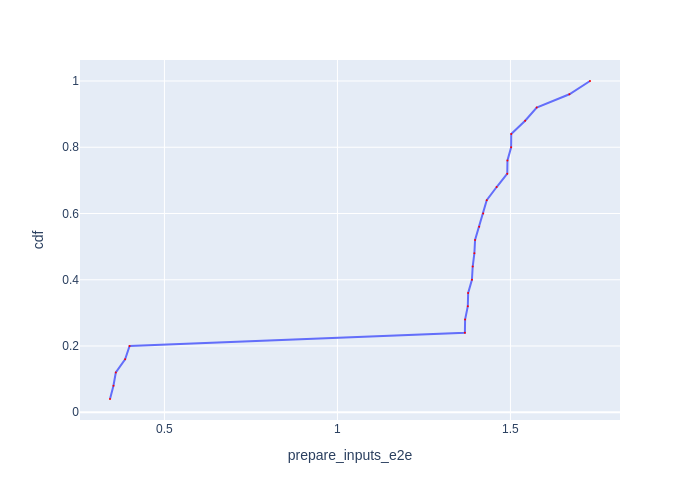

Values plotted in this chart, from the file beside it:
Batch Id, prepare_inputs_e2e, cdf
4, 0.3427, 0.04
9, 0.3527, 0.08
19, 0.3595, 0.12
24, 0.3864, 0.16
14, 0.3993, 0.2
8, 1.368, 0.24
21, 1.369, 0.28
15, 1.377, 0.32
11, 1.378, 0.36
2, 1.389, 0.4
18, 1.391, 0.44
23, 1.396, 0.48
6, 1.398, 0.52
20, 1.41, 0.56
3, 1.421, 0.6
12, 1.431, 0.64
7, 1.46, 0.68
5, 1.491, 0.72
17, 1.491, 0.76
13, 1.502, 0.8
22, 1.502, 0.84
16, 1.542, 0.88
10, 1.576, 0.92
1, 1.67, 0.96
0, 1.73, 1.0
